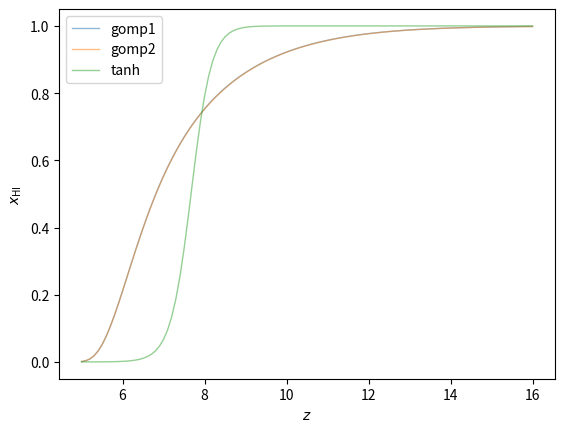

Reproduce this figure in Python.
from functools import partial

import numpy as np
from numpy import exp, log
from numpy.polynomial import Polynomial


def reparam(h, omega_b, omega_cdm):
    Ob = omega_b / h**2
    Om = omega_cdm / h**2 + Ob
    return Ob, Om


def poly6(lna, lna_pivot=None, tilt=None, params=None):
    # the const and linear coeffs can be absorbed by the pivot and tilt of each curve
    c = np.array([0, 1, 1.12988669e-1, 2.59887866e-2, 5.49077282e-4, -6.51779652e-5])
    poly = Polynomial(c)

    if params is not None:
        lna_pivot = pivot_sr(**params)
        tilt = tilt_sr(**params)

    if lna_pivot is None or tilt is None:
        return poly(lna)

    return poly((lna - lna_pivot) * tilt)


def gomppoly6(lna, lna_pivot=None, tilt=None, params=None):
    return exp(- exp(poly6(lna, lna_pivot=lna_pivot, tilt=tilt, params=params)))


def pivot_sr(h, omega_b, omega_cdm, sigma8, n_s, zt, fit):
    Ob, Om = reparam(h, omega_b, omega_cdm)
    s8, ns = sigma8, n_s

    if fit == 'gomp1':  # complexity 22
        return (ns + 0.35580978 * log(0.11230898 * zt)) * (0.048352774 - s8) - Om - ns + (Ob / Om) ** h
    if fit == 'gomp1_raw':
        return ((((ns - (log(0.11230898 * zt) * -0.35580978)) * (0.048352774 - s8)) - (Om + ns)) + ((Ob / Om) ** h))

    if fit == 'gomp2':  # complexity 22
        return (Ob / Om) ** Om - log((zt + Ob ** -0.49822742) ** s8 * h) ** 0.5721157 - ns ** 1.8340757
    if fit == 'gomp2_raw':
        return ((((Ob / Om) ** Om) - (log(((zt + (Ob ** -0.49822742)) ** s8) * h) ** 0.5721157)) - (ns ** 1.8340757))

    raise ValueError(f'fit = {fit} not recognized')


def tilt_sr(h, omega_b, omega_cdm, sigma8, n_s, zt, fit):
    Ob, Om = reparam(h, omega_b, omega_cdm)
    s8, ns = sigma8, n_s

    if fit == 'gomp1':  # complexity 25
        return log(Ob) * (0.005659511 ** Om / 0.601493 - log(zt - (Om + ns * h) ** 15.051933) + h) + h / s8
    if fit == 'gomp1_raw':
        return ((log(Ob) * (((0.005659511 ** Om) / 0.601493) - (log(zt - ((Om + (ns * h)) ** 15.051933)) - h))) + (h / s8))

    if fit == 'gomp2':  # complexity 11, 1e-5 difference in constants from those in csv
        return ((zt - Om ** -1.583228) / (Ob * h)) ** 0.31627414
    if fit == 'gomp2_raw':
        return (((zt - (Om ** -1.583228)) / (Ob * h)) ** 0.31627414)

    raise ValueError(f'fit = {fit} not recognized')


def tanh(z, z_reio):
    """Planck 2018 VI footnote 15"""
    y, y_reio = (1 + z) ** 1.5, (1 + z_reio) ** 1.5
    delta_z = 0.5
    delta_y = 1.5 * np.sqrt(1 + z_reio) * delta_z
    x_HI = 0.5 * (1 + np.tanh((y - y_reio) / delta_y))
    return x_HI


def xHI_like(_self=None, type='dw', fit='gomp1'):
    data = np.array([
        [7.29, 0.49, -0.11, 0.11],  # combined quasars daming wing
        [6.15, 0.20, -0.12, 0.14],  # 2404.12585 damping wing
        [6.35, 0.29, -0.13, 0.14],
        [5.60, 0.19, -0.16, 0.11],  # 2405.12273 damping wing
        [6.10, 0.21, -0.07, 0.17],  # 2401.10328 damping wing
        [6.46, 0.21, -0.07, 0.33],
        [6.87, 0.37, -0.17, 0.17],
        [6.60, 0.08, -0.05, 0.08],  # 2101.01205 luminosity function
        [7.00, 0.28, -0.05, 0.05],
        #[7.30, 0.83, -0.07, 0.06],  # concerning interpolation of UV luminosity
    ])
    if type == 'dwlf':  # both damping wing and luminosity function
        pass
    elif type == 'dw':  # only damping wing
        data = data[:-2]
    else:
        raise ValueError(f'{type=} not recognized')

    z, m, l, h = data.T
    lna = - log(1 + z)
    mean = m + (l + h) / 2  # symmetrized
    var = ((h - l) / 2) ** 2  # symmetrized

    if fit == 'tanh':
        z_reio = _self.provider.get_param('z_reio')
        xHI = tanh(z, z_reio)
    else:
        params = dict(
            h=_self.provider.get_param('H0') / 100,
            omega_b=_self.provider.get_param('omega_b'),
            omega_cdm=_self.provider.get_param('omega_cdm'),
            sigma8=_self.provider.get_param('sigma8'),
            n_s=_self.provider.get_param('n_s'),
            zt=_self.provider.get_param('zt'),
            fit=fit,
        )
        xHI = gomppoly6(lna, params=params)

    half_neg_chi2 = -0.5 * ((xHI - mean) ** 2 / var).sum()
    return half_neg_chi2

tanh_dw = partial(xHI_like, type='dw', fit='tanh')
tanh_dwlf = partial(xHI_like, type='dwlf', fit='tanh')
gomp_1dw = partial(xHI_like, type='dw', fit='gomp1')
gomp_1dwlf = partial(xHI_like, type='dwlf', fit='gomp1')
gomp_2dw = partial(xHI_like, type='dw', fit='gomp2')
gomp_2dwlf = partial(xHI_like, type='dwlf', fit='gomp2')


if __name__ == '__main__':
    params = dict(
        h=0.67810,
        omega_b=0.02238280,
        omega_cdm=0.1201075,
        sigma8=0.8159,
        n_s=0.9660499,
        zt=24,
    )
    #fits = ['gomp1', 'gomp1_raw', 'gomp2', 'gomp2_raw']
    fits = ['gomp1', 'gomp2']

    import matplotlib.pyplot as plt
    z = np.linspace(5, 16, num=111, endpoint=True)
    lna = - log(1 + z)
    for fit in fits:
        params['fit'] = fit
        plt.plot(z, gomppoly6(lna, params=params), label=fit, lw=1, alpha=.5)
    plt.plot(z, tanh(z, z_reio=7.67), label='tanh', lw=1, alpha=.5)
    plt.legend()
    plt.xlabel('$z$')
    plt.ylabel('$x_\mathrm{HI}$')
    plt.show()
